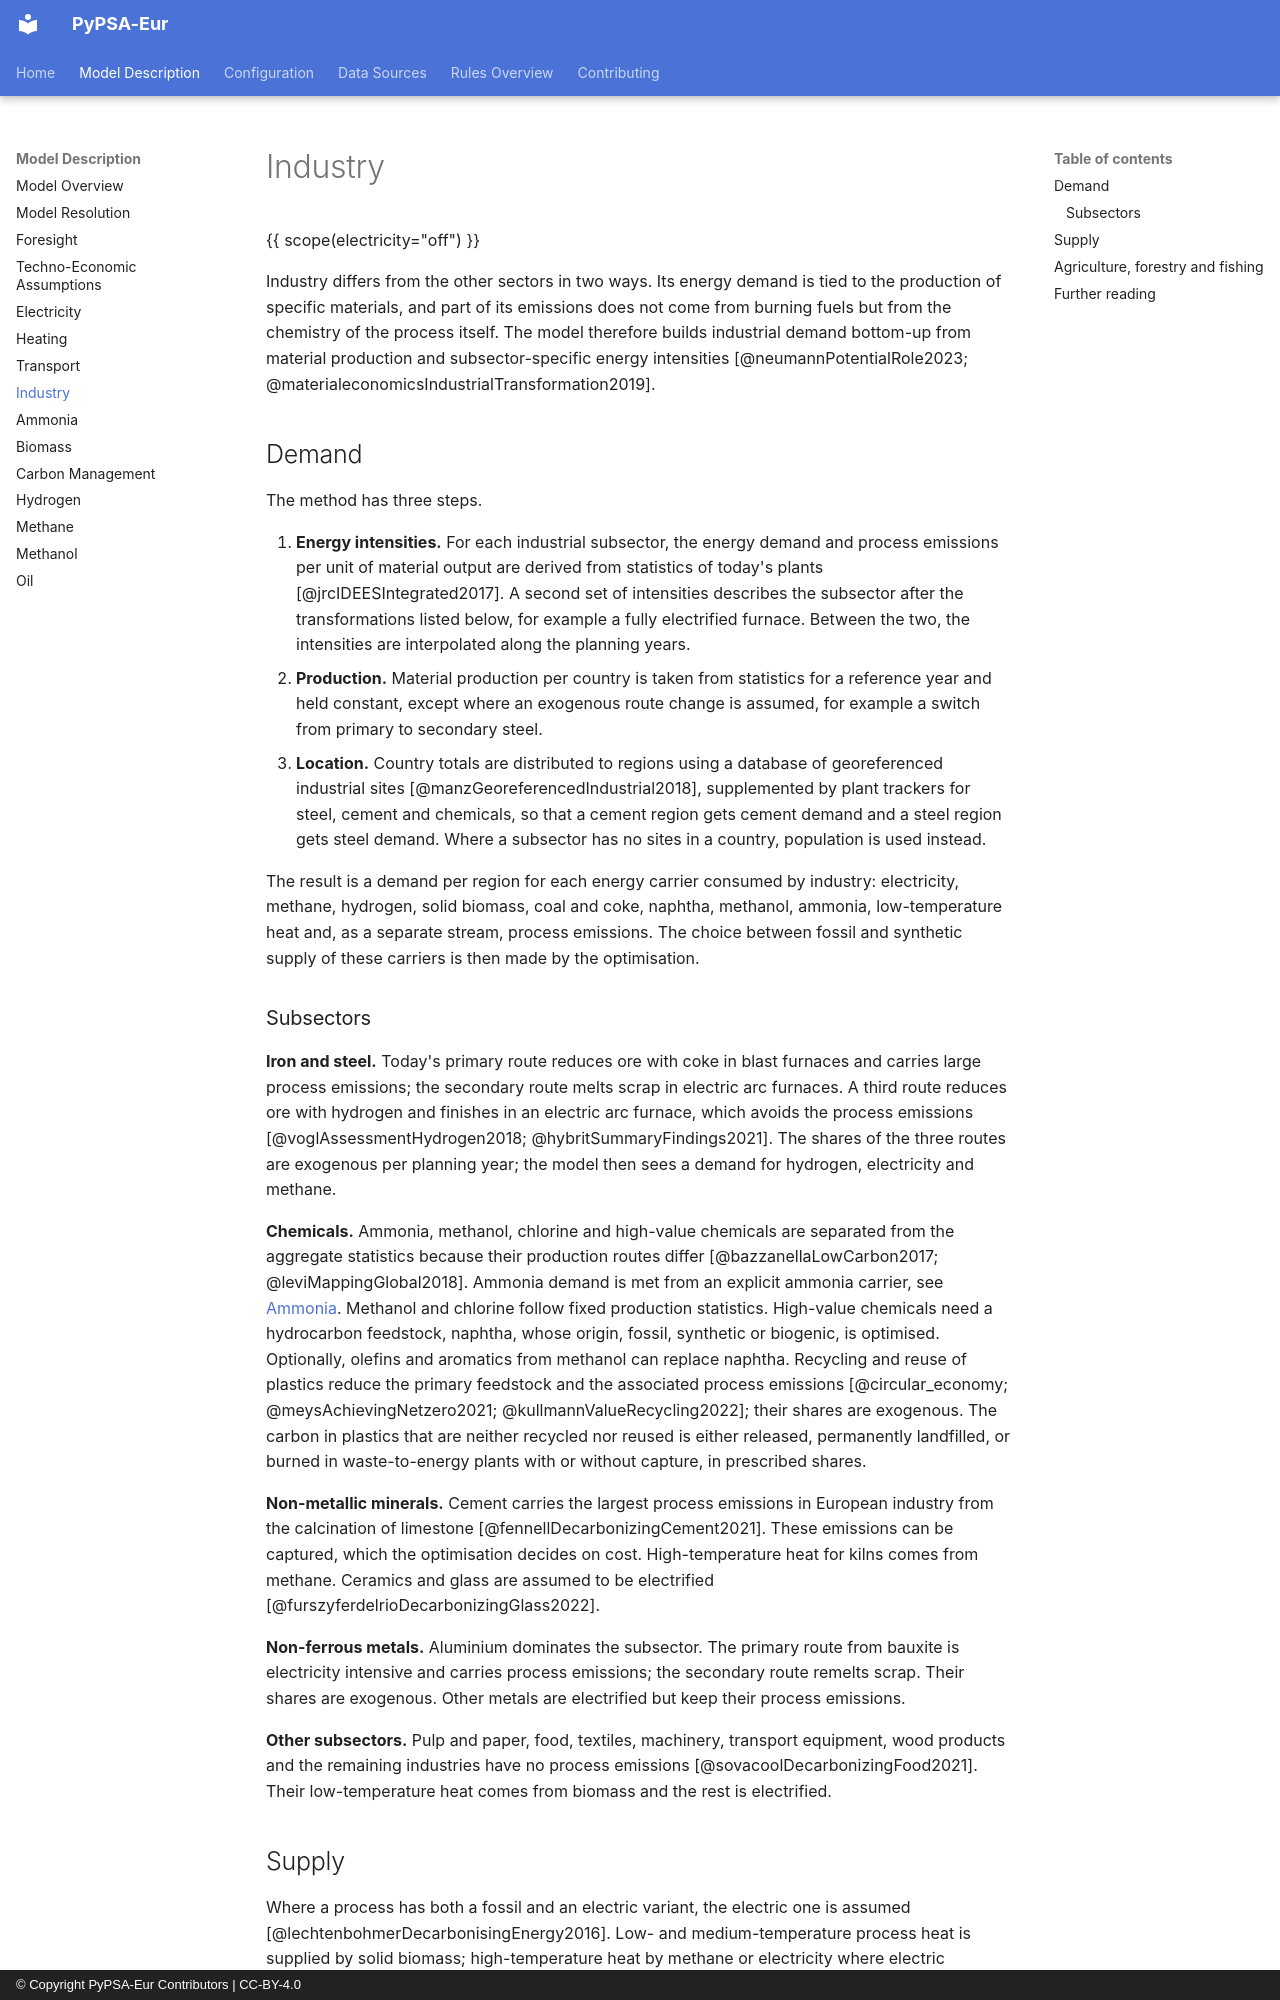

repository: PyPSA/pypsa-eur · page: design/industry/index.html · generator: mkdocs · copyright: © Copyright PyPSA-Eur Contributors | CC-BY-4.0

<!-- SPDX-FileCopyrightText: Contributors to PyPSA-Eur <https://github.com/pypsa/pypsa-eur> -->
<!-- SPDX-License-Identifier: CC-BY-4.0 -->

# Industry {#design-industry}

{{ scope(electricity="off") }}

Industry differs from the other sectors in two ways. Its energy demand is tied
to the production of specific materials, and part of its emissions does not
come from burning fuels but from the chemistry of the process itself. The
model therefore builds industrial demand bottom-up from material production
and subsector-specific energy intensities
[@neumannPotentialRole2023; @materialeconomicsIndustrialTransformation2019].

## Demand

The method has three steps.

1. **Energy intensities.** For each industrial subsector, the energy demand
   and process emissions per unit of material output are derived from
   statistics of today's plants
   [@jrcIDEESIntegrated2017]. A second
   set of intensities describes the subsector after the transformations
   listed below, for example a fully electrified furnace. Between the two,
   the intensities are interpolated along the planning years.
2. **Production.** Material production per country is taken from statistics
   for a reference year and held constant, except where an exogenous route
   change is assumed, for example a switch from primary to secondary steel.
3. **Location.** Country totals are distributed to regions using a database
   of georeferenced industrial sites [@manzGeoreferencedIndustrial2018],
   supplemented by plant trackers for steel, cement and chemicals, so that a cement region gets cement demand and a steel region gets
   steel demand. Where a subsector has no sites in a country, population is
   used instead.

The result is a demand per region for each energy carrier consumed by
industry: electricity, methane, hydrogen, solid biomass, coal and coke,
naphtha, methanol, ammonia, low-temperature heat and, as a separate stream,
process emissions. The choice between fossil and synthetic supply of these
carriers is then made by the optimisation.

### Subsectors

**Iron and steel.** Today's primary route reduces ore with coke in blast
furnaces and carries large process emissions; the secondary route melts scrap
in electric arc furnaces. A third route reduces ore with hydrogen and finishes
in an electric arc furnace, which avoids the process emissions
[@voglAssessmentHydrogen2018; @hybritSummaryFindings2021]. The shares of the
three routes are exogenous per planning year; the model then sees a demand
for hydrogen, electricity and methane.

**Chemicals.** Ammonia, methanol, chlorine and high-value chemicals are
separated from the aggregate statistics because their production routes
differ [@bazzanellaLowCarbon2017; @leviMappingGlobal2018]. Ammonia demand is
met from an explicit ammonia carrier, see [Ammonia](ammonia.md). Methanol and
chlorine follow fixed production statistics. High-value chemicals need a
hydrocarbon feedstock, naphtha, whose origin, fossil, synthetic or biogenic,
is optimised. Optionally, olefins and aromatics from methanol can replace
naphtha. Recycling and reuse of plastics reduce the primary feedstock
and the associated process emissions [@circular_economy; @meysAchievingNetzero2021; @kullmannValueRecycling2022]; their shares are
exogenous. The carbon in plastics that are neither recycled nor reused is
either released, permanently landfilled, or burned in waste-to-energy plants
with or without capture, in prescribed shares.

**Non-metallic minerals.** Cement carries the largest process emissions in
European industry from the calcination of limestone
[@fennellDecarbonizingCement2021]. These emissions can be captured, which the
optimisation decides on cost. High-temperature heat for kilns comes from
methane. Ceramics and glass are assumed to be electrified
[@furszyferdelrioDecarbonizingGlass2022].

**Non-ferrous metals.** Aluminium dominates the subsector. The primary route
from bauxite is electricity intensive and carries process emissions; the
secondary route remelts scrap. Their shares are exogenous. Other metals are
electrified but keep their process emissions.

**Other subsectors.** Pulp and paper, food, textiles, machinery, transport
equipment, wood products and the remaining industries have no process
emissions [@sovacoolDecarbonizingFood2021]. Their low-temperature heat comes
from biomass and the rest is electrified.
